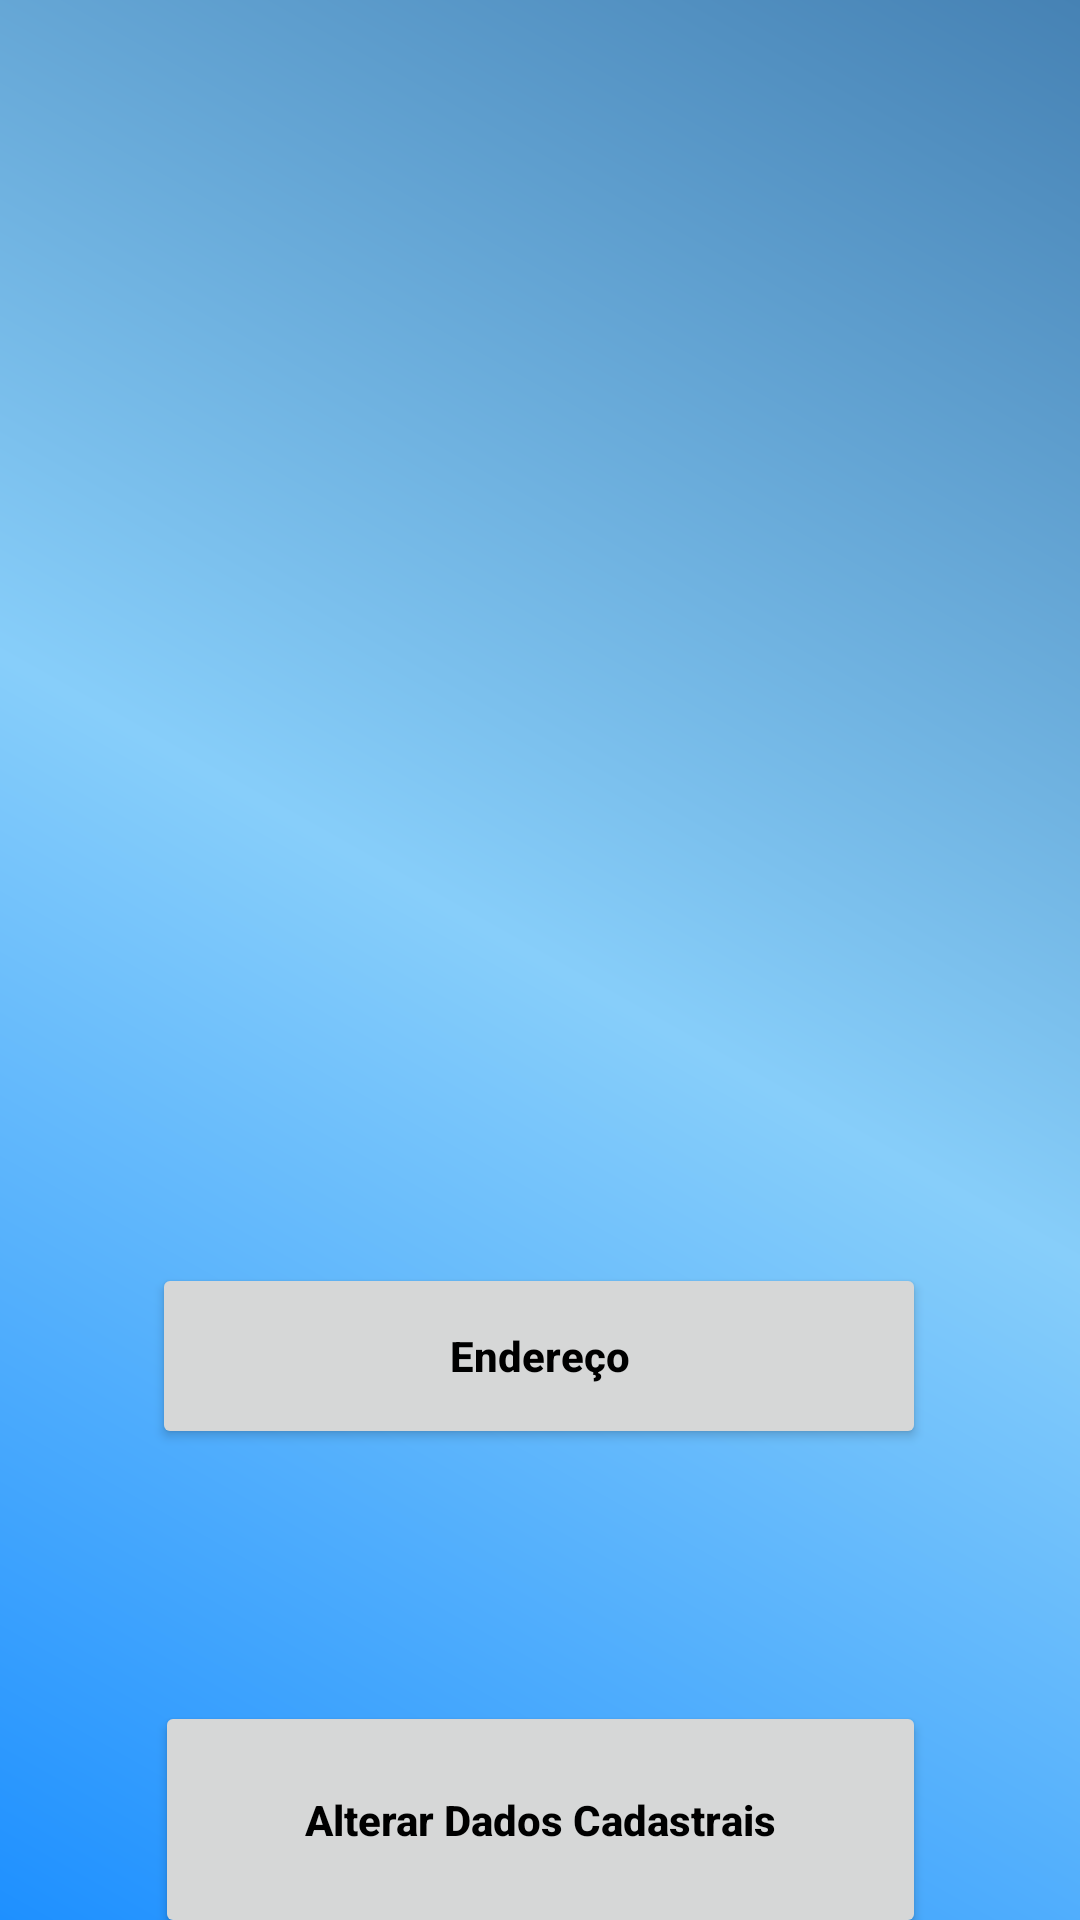

Android layout source for this screen:
<!-- AndroidManifest.xml: application theme Theme.ProjetoFinalAplicativos1 -->
<!-- res/layout/activity_cliente_dados_pessoais.xml -->
<?xml version="1.0" encoding="utf-8"?>
<androidx.constraintlayout.widget.ConstraintLayout xmlns:android="http://schemas.android.com/apk/res/android"
    xmlns:app="http://schemas.android.com/apk/res-auto"
    xmlns:tools="http://schemas.android.com/tools"
    android:layout_width="match_parent"
    android:layout_height="match_parent"
    android:background="@drawable/background"
    tools:context=".ClienteDadosPessoais">

    <TextView
        android:id="@+id/txtNomeBarbeariaP"
        android:layout_width="225dp"
        android:layout_height="88dp"
        android:layout_marginTop="88dp"
        app:layout_constraintEnd_toEndOf="parent"
        app:layout_constraintStart_toStartOf="parent"
        app:layout_constraintTop_toTopOf="parent" />

    <TextView
        android:id="@+id/txtCategoriaAlterar"
        android:layout_width="226dp"
        android:layout_height="61dp"
        android:layout_marginTop="60dp"
        app:layout_constraintEnd_toEndOf="parent"
        app:layout_constraintHorizontal_bias="0.502"
        app:layout_constraintStart_toStartOf="parent"
        app:layout_constraintTop_toBottomOf="@+id/txtNomeBarbeariaP" />

    <Button
        android:id="@+id/btnCriarR"
        android:layout_width="258dp"
        android:layout_height="62dp"
        android:layout_marginTop="124dp"
        android:text="Endereço"
        android:textColor="@color/black"
        android:textStyle="bold"
        android:textAllCaps="false"
        app:layout_constraintEnd_toEndOf="parent"
        app:layout_constraintHorizontal_bias="0.497"
        app:layout_constraintStart_toStartOf="parent"
        app:layout_constraintTop_toBottomOf="@+id/txtCategoriaAlterar" />

    <Button
        android:id="@+id/btnVerR"
        android:layout_width="257dp"
        android:layout_height="79dp"
        android:layout_marginTop="84dp"
        android:text="Alterar Dados Cadastrais"
        android:textColor="@color/black"
        android:textStyle="bold"
        android:textAllCaps="false"
        app:layout_constraintEnd_toEndOf="parent"
        app:layout_constraintStart_toStartOf="parent"
        app:layout_constraintTop_toBottomOf="@+id/btnCriarR" />

</androidx.constraintlayout.widget.ConstraintLayout>
<!-- resources referenced by this layout -->
<resources>
  <color name="black">#FF000000</color>
  <!-- drawable background (drawable) -->
  <?xml version="1.0" encoding="utf-8"?>
  <shape xmlns:android="http://schemas.android.com/apk/res/android">
  
      <gradient
          android:startColor="@color/DodgerAzul"
          android:centerColor="@color/skyBlue"
          android:endColor="@color/steelAzul"
          android:angle="45"
          />
  
  </shape>
  <style name="Theme.ProjetoFinalAplicativos1" parent="Theme.MaterialComponents.DayNight.DarkActionBar">
          
          <item name="colorPrimary">@color/purple_500</item>
          <item name="colorPrimaryVariant">@color/purple_700</item>
          <item name="colorOnPrimary">@color/white</item>
          
          <item name="colorSecondary">@color/teal_200</item>
          <item name="colorSecondaryVariant">@color/teal_700</item>
          <item name="colorOnSecondary">@color/black</item>
          
          <item name="android:statusBarColor">?attr/colorPrimaryVariant</item>
          
      </style>
  <color name="DodgerAzul">#1E90FF</color>
  <color name="skyBlue">#87CEFA</color>
  <color name="steelAzul">#4682B4</color>
  <color name="purple_500">#FF6200EE</color>
  <color name="purple_700">#FF3700B3</color>
  <color name="white">#FFFFFFFF</color>
  <color name="teal_200">#FF03DAC5</color>
  <color name="teal_700">#FF018786</color>
</resources>
